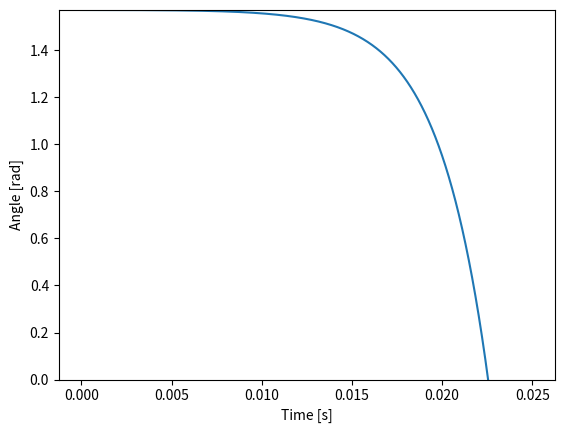

This figure's Python source:
import matplotlib.pyplot as plt
import numpy as np
import math
from scipy.integrate import odeint

K = 0.003730392 #N/rad
m = 0.004257 #kg
g = 1.62 #m/s^2
L = 0.17 #m

R_inner = 0.0014 #m
R_outer = 0.002 #m
J = (m/12)*(3*(R_inner**2 + R_outer**2) + L**2)
print(J)
#https://amesweb.info/inertia/hollow-cylinder-moment-of-inertia.aspx

def f(u,x):
    return(u[1], (K*u[1] - 0.5*m*L*g)/J)


y0 = [math.pi/2, 0] #Initial conditions of theta and dtheta/dt
xs = np.arange(0,0.025,0.000001) #Time span
print(xs[-1])
us = odeint(f, y0, xs)
ys = us[:,0]
plt.plot(xs, ys,'-')
plt.ylim([0, math.pi/2])
plt.xlabel("Time [s]")
plt.ylabel("Angle [rad]")
plt.show()
